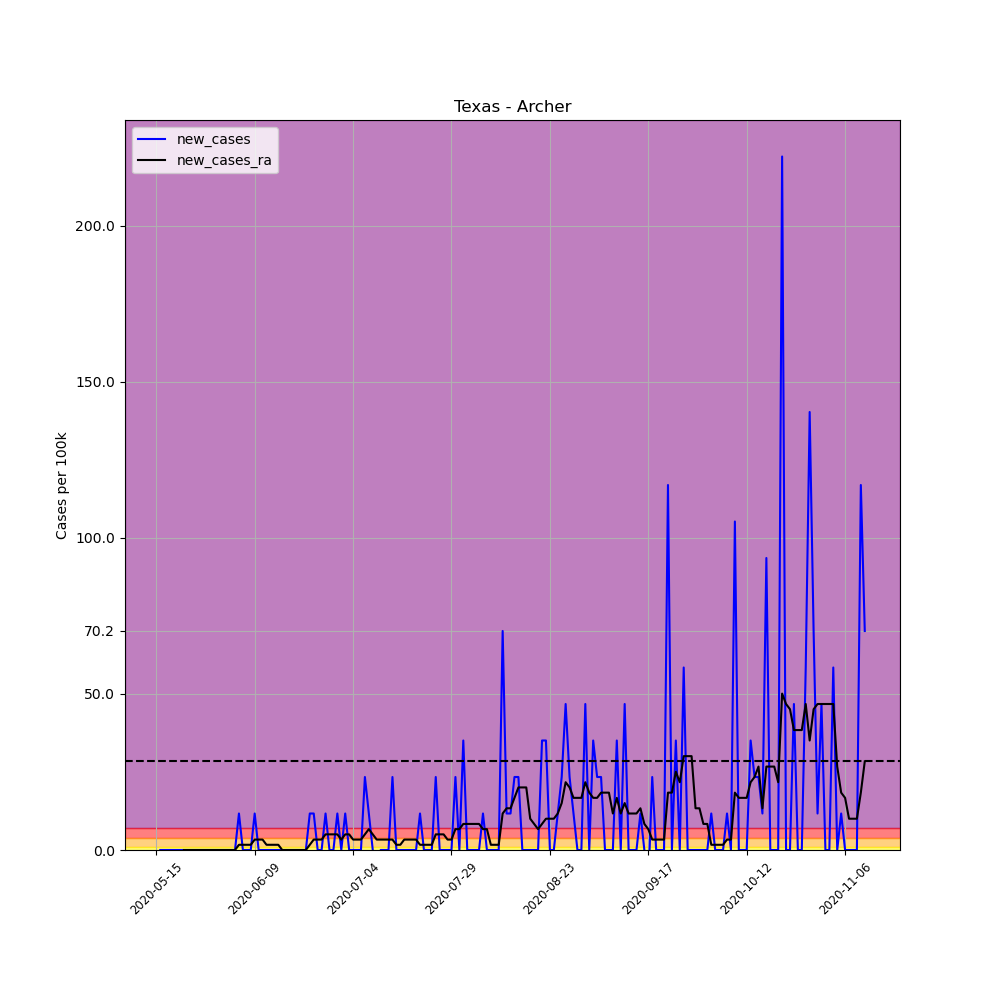

The table this chart was drawn from, first rows:
, date, county, state, fips, cases, deaths, COUNTY, STNAME, CTYNAME, POPESTIMATE2019, per_100k, per_100k_ra, new_cases, new_cases_ra
666271, 2020-05-15, Archer, Texas, 48009, 1, 0, 9, Texas, Archer, 8553, 11.69, , , 
666272, 2020-05-16, Archer, Texas, 48009, 1, 0, 9, Texas, Archer, 8553, 11.69, , 0.0, 
666273, 2020-05-17, Archer, Texas, 48009, 1, 0, 9, Texas, Archer, 8553, 11.69, , 0.0, 
666274, 2020-05-18, Archer, Texas, 48009, 1, 0, 9, Texas, Archer, 8553, 11.69, , 0.0, 
666275, 2020-05-19, Archer, Texas, 48009, 1, 0, 9, Texas, Archer, 8553, 11.69, , 0.0, 
666276, 2020-05-20, Archer, Texas, 48009, 1, 0, 9, Texas, Archer, 8553, 11.69, , 0.0, 
666277, 2020-05-21, Archer, Texas, 48009, 1, 0, 9, Texas, Archer, 8553, 11.69, 11.69, 0.0, 
666278, 2020-05-22, Archer, Texas, 48009, 1, 0, 9, Texas, Archer, 8553, 11.69, 11.69, 0.0, 0.0
666279, 2020-05-23, Archer, Texas, 48009, 1, 0, 9, Texas, Archer, 8553, 11.69, 11.69, 0.0, 0.0
666280, 2020-05-24, Archer, Texas, 48009, 1, 0, 9, Texas, Archer, 8553, 11.69, 11.69, 0.0, 0.0
666281, 2020-05-25, Archer, Texas, 48009, 1, 0, 9, Texas, Archer, 8553, 11.69, 11.69, 0.0, 0.0
666282, 2020-05-26, Archer, Texas, 48009, 1, 0, 9, Texas, Archer, 8553, 11.69, 11.69, 0.0, 0.0
666283, 2020-05-27, Archer, Texas, 48009, 1, 0, 9, Texas, Archer, 8553, 11.69, 11.69, 0.0, 0.0
666284, 2020-05-28, Archer, Texas, 48009, 1, 0, 9, Texas, Archer, 8553, 11.69, 11.69, 0.0, 0.0
666285, 2020-05-29, Archer, Texas, 48009, 1, 0, 9, Texas, Archer, 8553, 11.69, 11.69, 0.0, 0.0
666286, 2020-05-30, Archer, Texas, 48009, 1, 0, 9, Texas, Archer, 8553, 11.69, 11.69, 0.0, 0.0
666287, 2020-05-31, Archer, Texas, 48009, 1, 0, 9, Texas, Archer, 8553, 11.69, 11.69, 0.0, 0.0
666288, 2020-06-01, Archer, Texas, 48009, 1, 0, 9, Texas, Archer, 8553, 11.69, 11.69, 0.0, 0.0
666289, 2020-06-02, Archer, Texas, 48009, 1, 0, 9, Texas, Archer, 8553, 11.69, 11.69, 0.0, 0.0
666290, 2020-06-03, Archer, Texas, 48009, 1, 0, 9, Texas, Archer, 8553, 11.69, 11.69, 0.0, 0.0
666291, 2020-06-04, Archer, Texas, 48009, 1, 0, 9, Texas, Archer, 8553, 11.69, 11.69, 0.0, 0.0
666292, 2020-06-05, Archer, Texas, 48009, 2, 0, 9, Texas, Archer, 8553, 23.38, 13.36, 11.69, 1.67
666293, 2020-06-06, Archer, Texas, 48009, 2, 0, 9, Texas, Archer, 8553, 23.38, 15.03, 0.0, 1.67
666294, 2020-06-07, Archer, Texas, 48009, 2, 0, 9, Texas, Archer, 8553, 23.38, 16.7, 0.0, 1.67
666295, 2020-06-08, Archer, Texas, 48009, 2, 0, 9, Texas, Archer, 8553, 23.38, 18.37, 0.0, 1.67
666296, 2020-06-09, Archer, Texas, 48009, 3, 0, 9, Texas, Archer, 8553, 35.08, 21.71, 11.69, 3.341
666297, 2020-06-10, Archer, Texas, 48009, 3, 0, 9, Texas, Archer, 8553, 35.08, 25.05, 0.0, 3.341
666298, 2020-06-11, Archer, Texas, 48009, 3, 0, 9, Texas, Archer, 8553, 35.08, 28.39, 0.0, 3.341
666299, 2020-06-12, Archer, Texas, 48009, 3, 0, 9, Texas, Archer, 8553, 35.08, 30.06, 0.0, 1.67
666300, 2020-06-13, Archer, Texas, 48009, 3, 0, 9, Texas, Archer, 8553, 35.08, 31.73, 0.0, 1.67
666301, 2020-06-14, Archer, Texas, 48009, 3, 0, 9, Texas, Archer, 8553, 35.08, 33.41, 0.0, 1.67
666302, 2020-06-15, Archer, Texas, 48009, 3, 0, 9, Texas, Archer, 8553, 35.08, 35.08, 0.0, 1.67
666303, 2020-06-16, Archer, Texas, 48009, 3, 0, 9, Texas, Archer, 8553, 35.08, 35.08, 0.0, 0.0
666304, 2020-06-17, Archer, Texas, 48009, 3, 0, 9, Texas, Archer, 8553, 35.08, 35.08, 0.0, 0.0
666305, 2020-06-18, Archer, Texas, 48009, 3, 0, 9, Texas, Archer, 8553, 35.08, 35.08, 0.0, 0.0
666306, 2020-06-19, Archer, Texas, 48009, 3, 0, 9, Texas, Archer, 8553, 35.08, 35.08, 0.0, 0.0
666307, 2020-06-20, Archer, Texas, 48009, 3, 0, 9, Texas, Archer, 8553, 35.08, 35.08, 0.0, 0.0
666308, 2020-06-21, Archer, Texas, 48009, 3, 0, 9, Texas, Archer, 8553, 35.08, 35.08, 0.0, 0.0
666309, 2020-06-22, Archer, Texas, 48009, 3, 0, 9, Texas, Archer, 8553, 35.08, 35.08, 0.0, 0.0
666310, 2020-06-23, Archer, Texas, 48009, 4, 0, 9, Texas, Archer, 8553, 46.77, 36.75, 11.69, 1.67
666311, 2020-06-24, Archer, Texas, 48009, 5, 0, 9, Texas, Archer, 8553, 58.46, 40.09, 11.69, 3.341
666312, 2020-06-25, Archer, Texas, 48009, 5, 0, 9, Texas, Archer, 8553, 58.46, 43.43, 0.0, 3.341
666313, 2020-06-26, Archer, Texas, 48009, 5, 0, 9, Texas, Archer, 8553, 58.46, 46.77, 0.0, 3.341
666314, 2020-06-27, Archer, Texas, 48009, 6, 0, 9, Texas, Archer, 8553, 70.15, 51.78, 11.69, 5.011
666315, 2020-06-28, Archer, Texas, 48009, 6, 0, 9, Texas, Archer, 8553, 70.15, 56.79, 0.0, 5.011
666316, 2020-06-29, Archer, Texas, 48009, 6, 0, 9, Texas, Archer, 8553, 70.15, 61.8, 0.0, 5.011
666317, 2020-06-30, Archer, Texas, 48009, 7, 0, 9, Texas, Archer, 8553, 81.84, 66.81, 11.69, 5.011
666318, 2020-07-01, Archer, Texas, 48009, 7, 0, 9, Texas, Archer, 8553, 81.84, 70.15, 0.0, 3.341
666319, 2020-07-02, Archer, Texas, 48009, 8, 0, 9, Texas, Archer, 8553, 93.53, 75.16, 11.69, 5.011
666320, 2020-07-03, Archer, Texas, 48009, 8, 0, 9, Texas, Archer, 8553, 93.53, 80.17, 0.0, 5.011
666321, 2020-07-04, Archer, Texas, 48009, 8, 0, 9, Texas, Archer, 8553, 93.53, 83.51, 0.0, 3.341
666322, 2020-07-05, Archer, Texas, 48009, 8, 0, 9, Texas, Archer, 8553, 93.53, 86.85, 0.0, 3.341
666323, 2020-07-06, Archer, Texas, 48009, 8, 0, 9, Texas, Archer, 8553, 93.53, 90.19, 0.0, 3.341
666324, 2020-07-07, Archer, Texas, 48009, 10, 0, 9, Texas, Archer, 8553, 116.9, 95.2, 23.38, 5.011
666325, 2020-07-08, Archer, Texas, 48009, 11, 0, 9, Texas, Archer, 8553, 128.6, 101.9, 11.69, 6.681
666326, 2020-07-09, Archer, Texas, 48009, 11, 0, 9, Texas, Archer, 8553, 128.6, 106.9, 0.0, 5.011
666327, 2020-07-10, Archer, Texas, 48009, 10, 0, 9, Texas, Archer, 8553, 116.9, 110.2, -11.69, 3.341
666328, 2020-07-11, Archer, Texas, 48009, 10, 0, 9, Texas, Archer, 8553, 116.9, 113.6, 0.0, 3.341
666329, 2020-07-12, Archer, Texas, 48009, 10, 0, 9, Texas, Archer, 8553, 116.9, 116.9, 0.0, 3.341
666330, 2020-07-13, Archer, Texas, 48009, 10, 0, 9, Texas, Archer, 8553, 116.9, 120.3, 0.0, 3.341
... 121 more rows
